Run: headless pygame with SDL's dummy video driver; simulated clock (each Clock.tick advances the game by its frame time, no real sleeping); random seed 0; keys injected as events and as key.get_pressed() state; no mouse input.
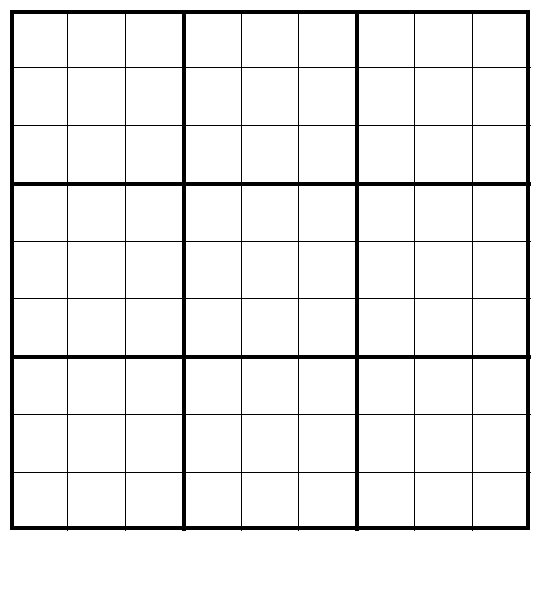
Frame 1 of 4 · flips 1–60 · no input
Frame 2 of 4 · flips 61–180 · tapped SPACE, RETURN · held RIGHT (→), D · screen unchanged from frame 1, image omitted
Frame 3 of 4 · flips 181–300 · held DOWN (↓), S · screen unchanged from frame 2, image omitted
Frame 4 of 4 · flips 301–420 · held LEFT (←), A, UP (↑), W · screen unchanged from frame 3, image omitted

The pygame program that drew these frames:

import sys, time
import pygame as pg

class Grid:
    board = [
        [7, 8, 0, 4, 0, 0, 1, 2, 0],
        [6, 0, 0, 0, 7, 5, 0, 0, 9],
        [0, 0, 0, 6, 0, 1, 0, 7, 8],
        [0, 0, 7, 0, 4, 0, 2, 6, 0],
        [0, 0, 1, 0, 5, 0, 9, 3, 0],
        [9, 0, 4, 0, 6, 0, 0, 0, 5],
        [0, 7, 0, 3, 0, 0, 0, 1, 2],
        [1, 2, 0, 0, 0, 7, 4, 0, 0],
        [0, 4, 9, 2, 0, 6, 0, 0, 7]
    ]
    row_col = 9

    def __init__(self, board_size, offset=10):
        self.board_size = board_size - (2 * offset)
        self.offset = offset

    def draw_background(self, win):
        win.fill(pg.Color('white'))

        pg.draw.rect(
            win, 
            pg.Color('black'), 
            pg.Rect(self.offset, self.offset, self.board_size, self.board_size), 
            4
        )

        gap = self.board_size / self.row_col
        for i in range(1, self.row_col):
            thicc = 1 if i % 3 else 4
            pg.draw.line(
                win, 
                pg.Color('black'), 
                (self.offset, i*gap+self.offset), 
                (self.offset+self.board_size, i*gap+self.offset), 
                thicc
            )
            pg.draw.line(
                win, 
                pg.Color('black'), 
                (i*gap+self.offset, self.offset), 
                (i*gap+self.offset, self.offset+self.board_size), 
                thicc
            )


class Cube:
    row_col = 9

    def __init__(self, board_size, val, x, y):
        self.board_size = board_size
        self.val = val
        self.x = x
        self.y = y

    def draw(self, win):
        fnt = pygame.font.SysFont("comicsans", 40)

def main():
    pg.init()
    win_size = (540, 600)
    win = pg.display.set_mode(win_size)
    pg.display.set_caption("Sudoku Solver")
    board = Grid(win_size[0])

    while True:
        for event in pg.event.get():
            if event.type == pg.QUIT:
                sys.exit()

        board.draw_background(win)
        pg.display.update()


if __name__ == '__main__':
    main()
